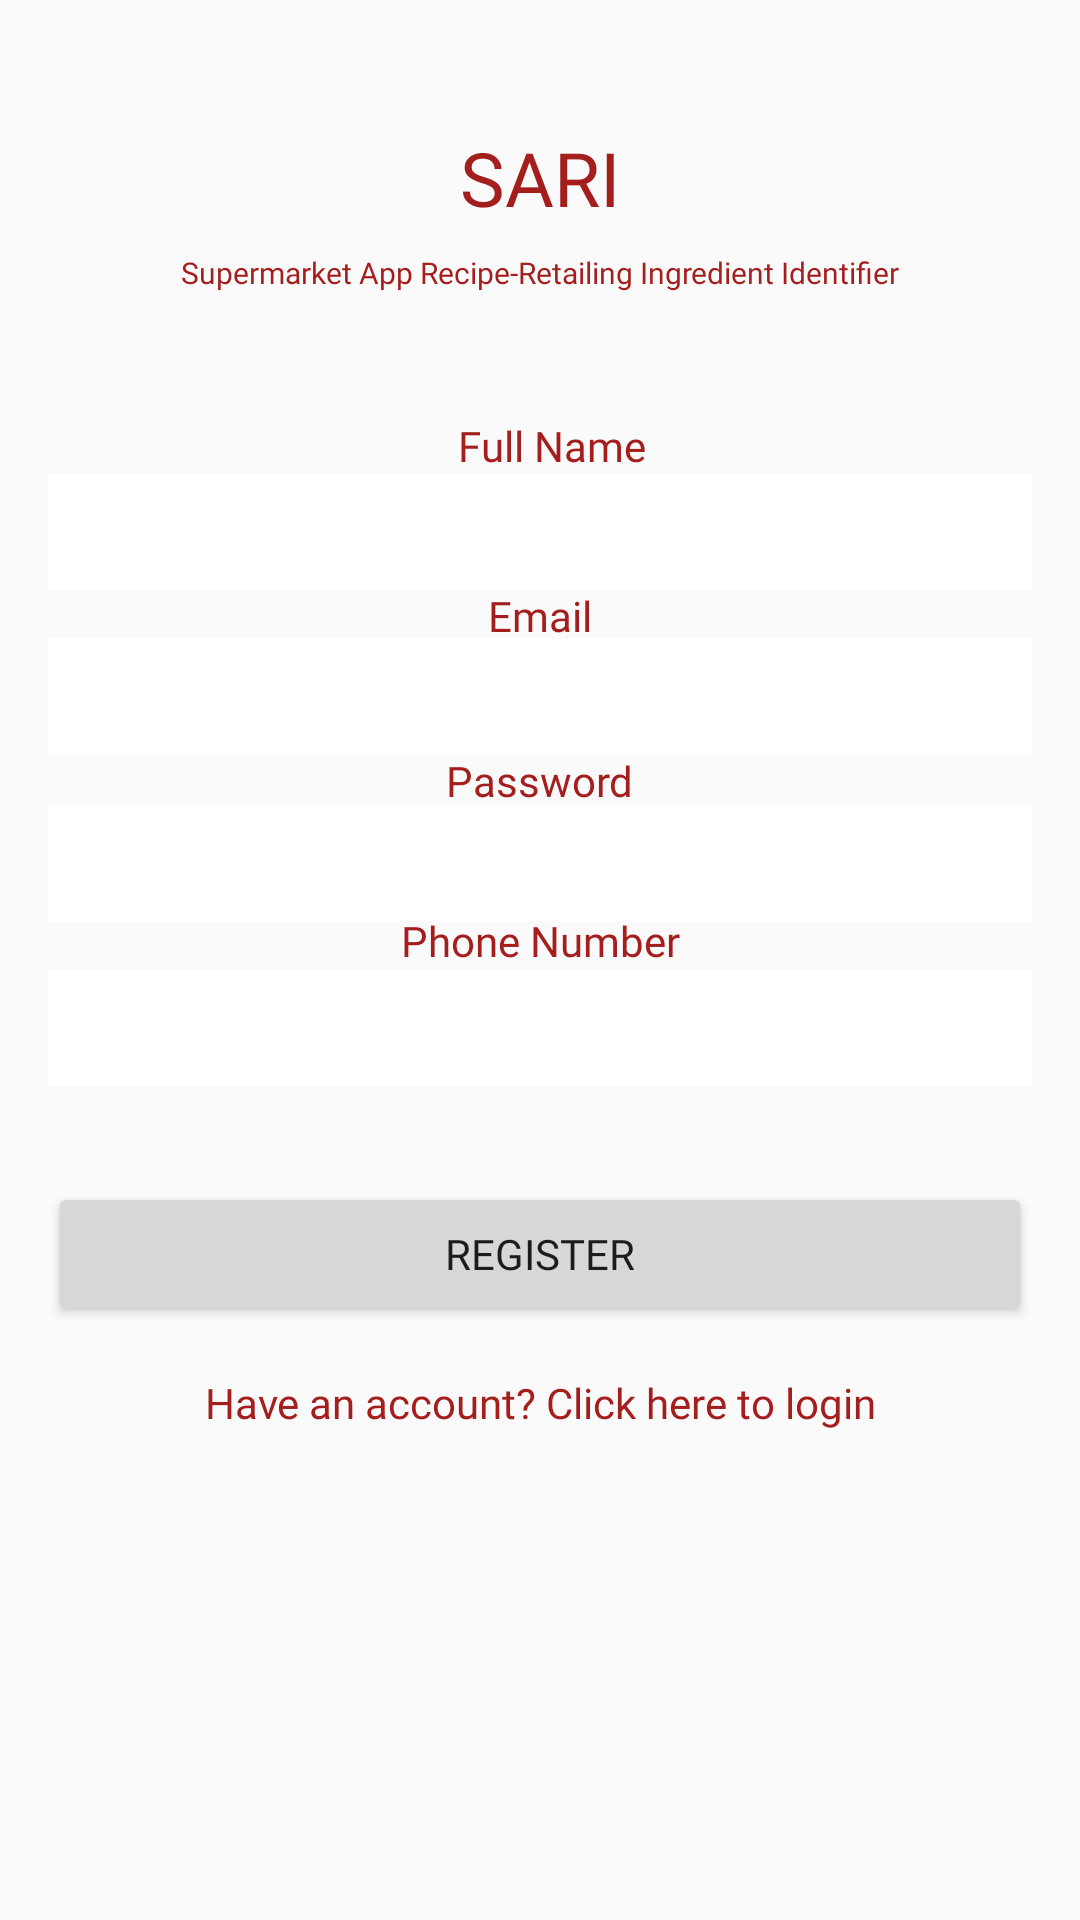

Layout XML and referenced resources for this Android screen:
<!-- AndroidManifest.xml: application theme AppTheme -->
<!-- res/layout/activity_register.xml -->
<?xml version="1.0" encoding="utf-8"?>

<androidx.constraintlayout.widget.ConstraintLayout xmlns:android="http://schemas.android.com/apk/res/android"
    xmlns:app="http://schemas.android.com/apk/res-auto"
    xmlns:tools="http://schemas.android.com/tools"
    android:layout_width="match_parent"
    android:layout_height="match_parent"
    android:background="@drawable/bgfinal2"
    tools:context=".activity.Register">

    <TextView
        android:id="@+id/textView"
        android:layout_width="wrap_content"
        android:layout_height="wrap_content"
        android:fontFamily="@font/roboto"
        android:text="SARI"
        android:textColor="#A51E1E"
        android:textSize="25sp"
        app:layout_constraintBottom_toBottomOf="parent"
        app:layout_constraintEnd_toEndOf="parent"
        app:layout_constraintStart_toStartOf="parent"
        app:layout_constraintTop_toTopOf="parent"
        app:layout_constraintVertical_bias="0.06999999" />

    <TextView
        android:id="@+id/textView2"
        android:layout_width="wrap_content"
        android:layout_height="wrap_content"
        android:layout_marginTop="8dp"
        android:fontFamily="@font/archivo_black"
        android:text="Supermarket App Recipe-Retailing Ingredient Identifier"
        android:textColor="#A51E1E"
        android:textSize="10sp"
        app:layout_constraintEnd_toEndOf="parent"
        app:layout_constraintStart_toStartOf="parent"
        app:layout_constraintTop_toBottomOf="@+id/textView" />

    <EditText
        android:id="@+id/fullName"
        android:layout_width="0dp"
        android:layout_height="wrap_content"
        android:layout_marginStart="16dp"
        android:layout_marginEnd="16dp"
        android:background="#FFFFFF"
        android:ems="10"
        android:fontFamily="sans-serif"
        android:hint="Full Name"
        android:inputType="textPersonName"
        android:padding="10dp"
        android:textColor="#000000"
        android:textColorHint="#00000000"
        android:textSize="14sp"
        app:layout_constraintBottom_toBottomOf="parent"
        app:layout_constraintEnd_toEndOf="parent"
        app:layout_constraintHorizontal_bias="0.0"
        app:layout_constraintStart_toStartOf="parent"
        app:layout_constraintTop_toBottomOf="@+id/textView2"
        app:layout_constraintVertical_bias="0.120000005" />

    <EditText
        android:id="@+id/Email"
        android:layout_width="0dp"
        android:layout_height="wrap_content"
        android:layout_marginStart="16dp"
        android:layout_marginTop="16dp"
        android:layout_marginEnd="16dp"
        android:background="#FFFFFF"
        android:ems="10"
        android:fontFamily="sans-serif"
        android:hint="Email"
        android:inputType="textEmailAddress"
        android:padding="10dp"

        android:textColor="#000000"
        android:textColorHint="#00FFFFFF"
        android:textSize="14sp"
        app:layout_constraintEnd_toEndOf="parent"
        app:layout_constraintStart_toStartOf="parent"
        app:layout_constraintTop_toBottomOf="@+id/fullName" />

    <EditText
        android:id="@+id/password"
        android:layout_width="0dp"
        android:layout_height="wrap_content"
        android:layout_marginStart="16dp"
        android:layout_marginTop="16dp"
        android:layout_marginEnd="16dp"
        android:background="#FFFFFF"
        android:ems="10"
        android:fontFamily="sans-serif"

        android:hint="Password"
        android:inputType="textPassword"
        android:padding="10dp"
        android:textColor="#000000"
        android:textColorHint="#00FFFFFF"
        android:textSize="14sp"
        app:layout_constraintEnd_toEndOf="parent"
        app:layout_constraintStart_toStartOf="parent"
        app:layout_constraintTop_toBottomOf="@+id/Email" />


    <EditText
        android:id="@+id/phone"
        android:layout_width="0dp"
        android:layout_height="wrap_content"
        android:layout_marginStart="16dp"
        android:layout_marginTop="16dp"
        android:layout_marginEnd="16dp"
        android:background="#FFFFFF"
        android:ems="10"
        android:fontFamily="sans-serif"
        android:hint="Phone"
        android:inputType="textPhonetic"
        android:padding="10dp"

        android:textColor="#000000"
        android:textColorHint="#00FFFFFF"
        android:textSize="14sp"
        app:layout_constraintEnd_toEndOf="parent"
        app:layout_constraintStart_toStartOf="parent"
        app:layout_constraintTop_toBottomOf="@+id/password" />

    <Button
        android:id="@+id/registerBtn"
        android:layout_width="0dp"
        android:layout_height="wrap_content"
        android:layout_marginStart="16dp"
        android:layout_marginTop="32dp"
        android:layout_marginEnd="16dp"
        android:fontFamily="@font/roboto"
        android:text="Register"
        app:layout_constraintEnd_toEndOf="parent"
        app:layout_constraintHorizontal_bias="0.52"
        app:layout_constraintStart_toStartOf="parent"
        app:layout_constraintTop_toBottomOf="@+id/phone" />


    <TextView
        android:id="@+id/textView3"
        android:layout_width="wrap_content"
        android:layout_height="wrap_content"
        android:layout_marginStart="8dp"
        android:fontFamily="@font/roboto"
        android:text="Full Name"
        android:textColor="#A51E1E"
        app:layout_constraintBottom_toTopOf="@+id/fullName"
        app:layout_constraintEnd_toEndOf="parent"
        app:layout_constraintStart_toStartOf="parent" />

    <TextView
        android:id="@+id/textView4"
        android:layout_width="wrap_content"
        android:layout_height="wrap_content"
        android:fontFamily="@font/roboto"
        android:text="Email"
        android:textColor="#A51E1E"
        app:layout_constraintBottom_toTopOf="@+id/Email"
        app:layout_constraintEnd_toEndOf="parent"
        app:layout_constraintStart_toStartOf="parent"
        app:layout_constraintTop_toBottomOf="@+id/fullName" />

    <TextView
        android:id="@+id/textView5"
        android:layout_width="wrap_content"
        android:layout_height="wrap_content"
        android:fontFamily="@font/roboto"
        android:text="Password"
        android:textColor="#A51E1E"
        app:layout_constraintBottom_toTopOf="@+id/password"
        app:layout_constraintEnd_toEndOf="parent"
        app:layout_constraintStart_toStartOf="parent"
        app:layout_constraintTop_toBottomOf="@+id/Email" />

    <TextView
        android:id="@+id/textView7"
        android:layout_width="wrap_content"
        android:layout_height="wrap_content"
        android:fontFamily="@font/roboto"
        android:text="Phone Number"
        android:textColor="#A51E1E"
        app:layout_constraintBottom_toTopOf="@+id/phone"
        app:layout_constraintEnd_toEndOf="parent"
        app:layout_constraintStart_toStartOf="parent" />

    <TextView
        android:id="@+id/createText"
        android:layout_width="wrap_content"
        android:layout_height="wrap_content"
        android:layout_marginTop="16dp"
        android:fontFamily="@font/archivo_black"
        android:text="Have an account? Click here to login"
        android:textColor="#A51E1E"
        app:layout_constraintEnd_toEndOf="parent"
        app:layout_constraintStart_toStartOf="parent"
        app:layout_constraintTop_toBottomOf="@+id/registerBtn" />

    <ProgressBar
        android:id="@+id/progressBar"
        style="?android:attr/progressBarStyle"
        android:layout_width="wrap_content"
        android:layout_height="wrap_content"
        android:visibility="invisible"
        app:layout_constraintBottom_toBottomOf="parent"
        app:layout_constraintEnd_toEndOf="parent"
        app:layout_constraintHorizontal_bias="0.498"
        app:layout_constraintStart_toStartOf="parent"
        app:layout_constraintTop_toBottomOf="@+id/createText"
        app:layout_constraintVertical_bias="0.223" />

</androidx.constraintlayout.widget.ConstraintLayout>
<!-- resources referenced by this layout -->
<resources>
  <style name="AppTheme" parent="Theme.AppCompat.Light.NoActionBar">
          
          <item name="colorPrimary">@color/colorPrimary</item>
          <item name="colorPrimaryDark">@color/colorPrimaryDark</item>
          <item name="colorAccent">@color/colorAccent</item>
      </style>
  <color name="colorPrimary">#008577</color>
  <color name="colorPrimaryDark">#00574B</color>
  <color name="colorAccent">#D81B60</color>
</resources>
